Labelled photos from "dataset", an image-classification folder in ErvinCaraval/Redes-Neuronales-Proyecto-Practico. The possible labels are: hoja amarilla, mosaic disease, roya, sanas, secas, tizon bacteriano.

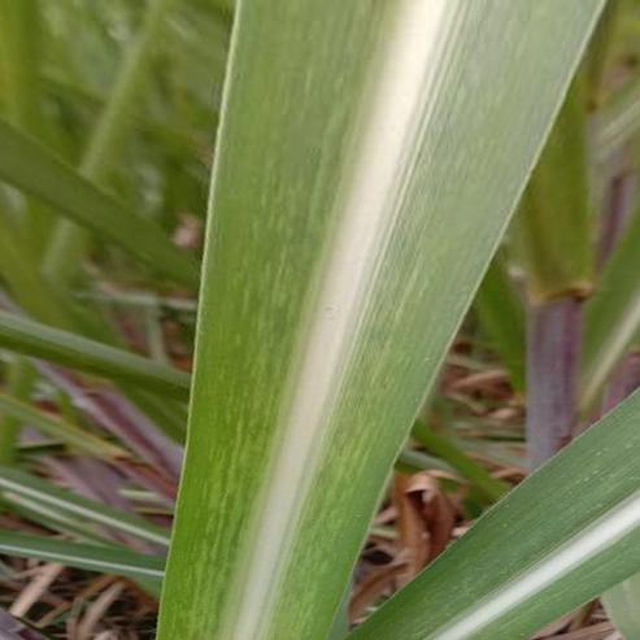
Label: mosaic disease

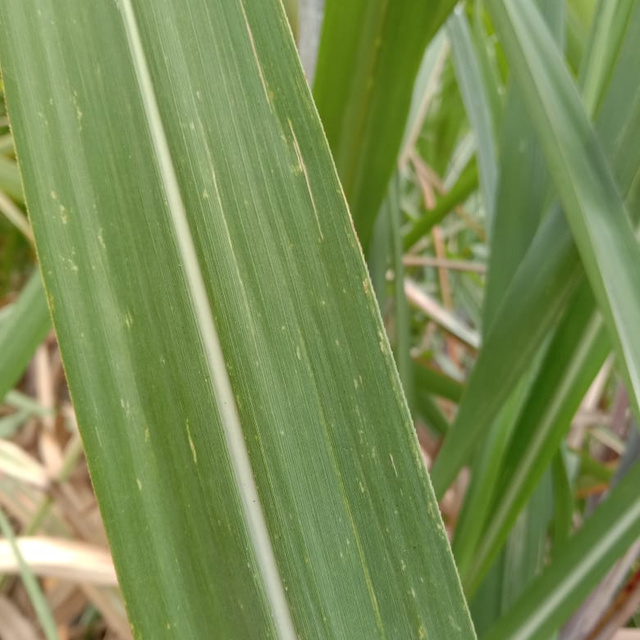
Label: mosaic disease

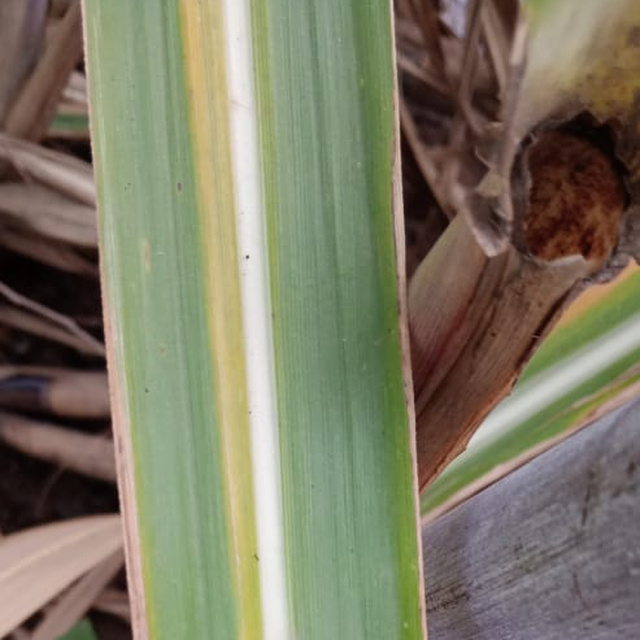
Label: hoja amarilla

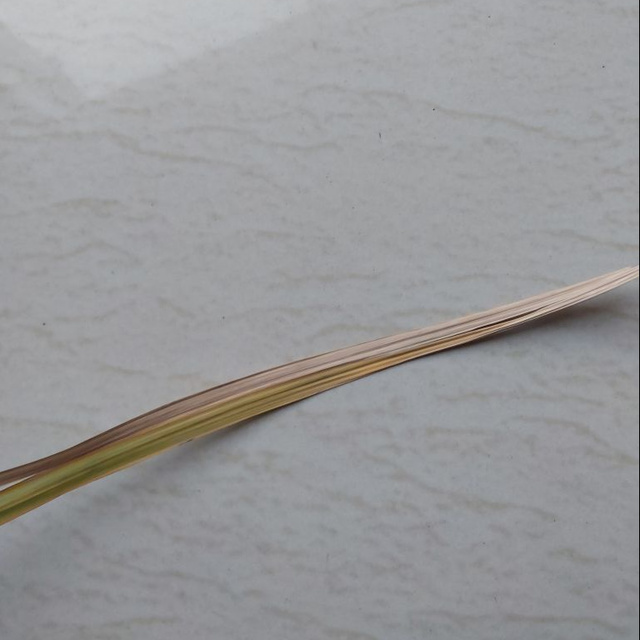
Label: secas

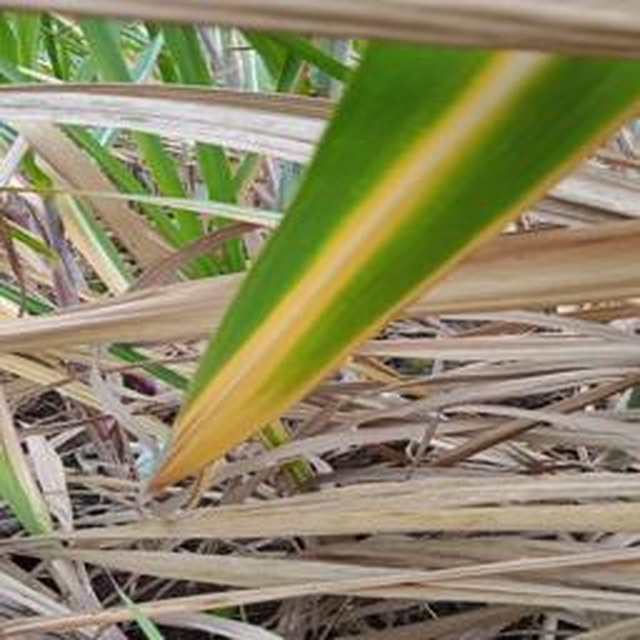
Label: hoja amarilla

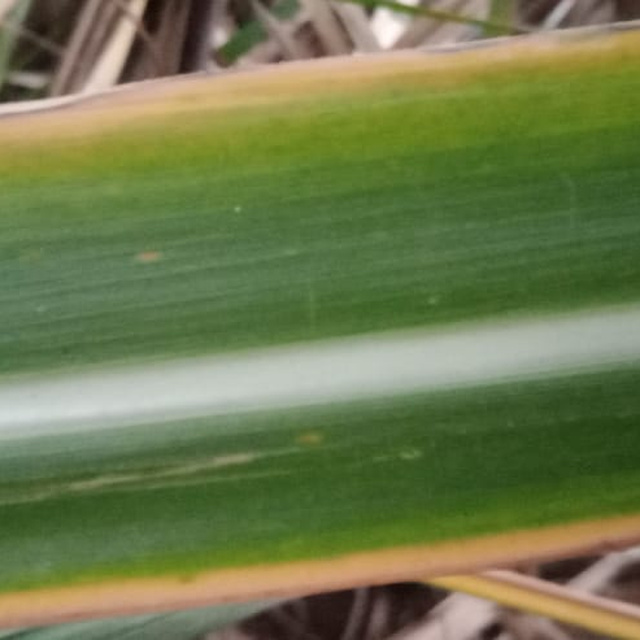
Label: hoja amarilla
